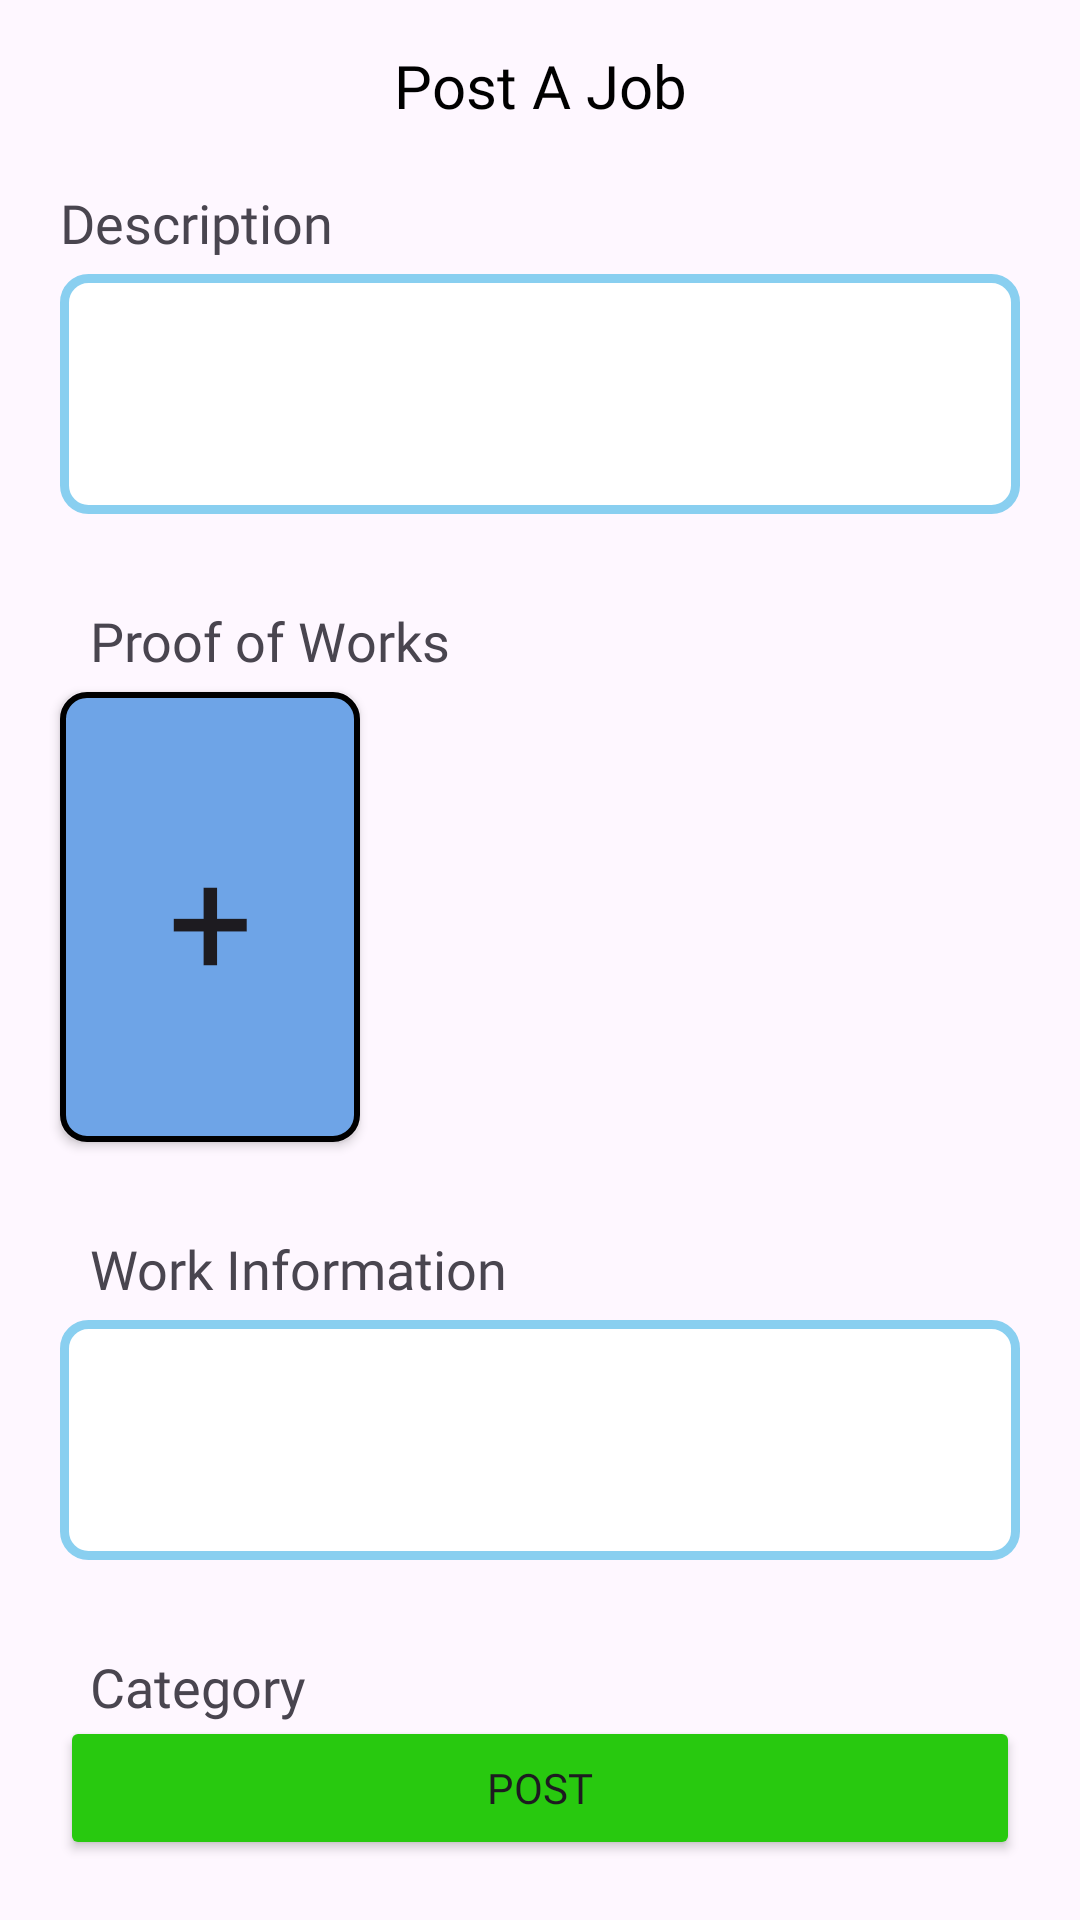

The Android layout XML behind this screen, and the referenced resources:
<!-- AndroidManifest.xml: application theme Theme.BookAJobWorker -->
<!-- res/layout/fragment_activity.xml -->
<?xml version="1.0" encoding="utf-8"?>
<androidx.constraintlayout.widget.ConstraintLayout xmlns:android="http://schemas.android.com/apk/res/android"
    xmlns:app="http://schemas.android.com/apk/res-auto"
    xmlns:tools="http://schemas.android.com/tools"
    android:layout_width="match_parent"
    android:layout_height="match_parent"
    tools:context=".Activity">

    <TextView
        android:id="@+id/header_title"
        android:layout_width="match_parent"
        android:layout_height="wrap_content"
        android:text="Post A Job"
        android:textColor="@color/black"
        android:fontFamily="@font/poppins_regular"
        android:textSize="20sp"
        android:gravity="center"
        android:layout_marginTop="15dp"
        app:layout_constraintStart_toStartOf="parent"
        app:layout_constraintStart_toEndOf="parent"
        app:layout_constraintTop_toTopOf="parent"
        />

    <TextView
        android:id="@+id/descriptionLabel"
        android:layout_width="wrap_content"
        android:layout_height="wrap_content"
        android:layout_margin="20dp"
        android:textSize="18sp"
        android:fontFamily="@font/poppins_bold"
        android:text="Description"
        app:layout_constraintStart_toStartOf="parent"
        app:layout_constraintTop_toBottomOf="@id/header_title"
        />

    <EditText
        android:id="@+id/descriptionInput"
        android:layout_width="match_parent"
        android:layout_height="80dp"
        android:layout_marginTop="5dp"
        android:layout_marginHorizontal="20dp"
        android:background="@drawable/input_bg_style"
        app:layout_constraintStart_toStartOf="parent"
        app:layout_constraintEnd_toEndOf="parent"
        app:layout_constraintTop_toBottomOf="@id/descriptionLabel"
        />

    <TextView
        android:id="@+id/documentationLabel"
        android:layout_width="wrap_content"
        android:layout_height="wrap_content"
        android:layout_margin="30dp"
        android:textSize="18sp"
        android:fontFamily="@font/poppins_bold"
        android:text="Proof of Works"
        app:layout_constraintStart_toStartOf="parent"
        app:layout_constraintTop_toBottomOf="@id/descriptionInput"
        />

    <Button
        android:id="@+id/documentationButton"
        android:layout_width="100dp"
        android:layout_height="150dp"
        android:layout_marginTop="5dp"
        android:layout_marginHorizontal="20dp"
        android:text="+"
        android:textSize="50sp"
        android:background="@drawable/button_docu"
        android:fontFamily="@font/poppins_regular"
        app:layout_constraintStart_toStartOf="parent"
        app:layout_constraintTop_toBottomOf="@id/documentationLabel"
        />

    <TextView
        android:id="@+id/workInformationLabel"
        android:layout_width="wrap_content"
        android:layout_height="wrap_content"
        android:layout_margin="30dp"
        android:textSize="18sp"
        android:fontFamily="@font/poppins_bold"
        android:text="Work Information"
        app:layout_constraintStart_toStartOf="parent"
        app:layout_constraintTop_toBottomOf="@id/documentationButton"
        />

    <EditText
        android:id="@+id/workInformationInput"
        android:layout_width="match_parent"
        android:layout_height="80dp"
        android:layout_marginTop="5dp"
        android:layout_marginHorizontal="20dp"
        android:background="@drawable/input_bg_style"
        app:layout_constraintStart_toStartOf="parent"
        app:layout_constraintEnd_toEndOf="parent"
        app:layout_constraintTop_toBottomOf="@id/workInformationLabel"
        />

    <TextView
        android:id="@+id/tags"
        android:layout_width="wrap_content"
        android:layout_height="wrap_content"
        android:layout_margin="30dp"
        android:textSize="18sp"
        android:fontFamily="@font/poppins_bold"
        android:text="Category"
        app:layout_constraintStart_toStartOf="parent"
        app:layout_constraintTop_toBottomOf="@id/workInformationInput"
        />

    <Spinner
        android:id="@+id/tagsChips"
        android:layout_width="wrap_content"
        android:layout_height="wrap_content"
        android:paddingStart="12dp"
        android:paddingEnd="12dp"
        android:paddingTop="6dp"
        android:paddingBottom="6dp"
        android:background="@drawable/chip_background"
        android:backgroundTint="@color/lightBlue"
        android:textColor="@android:color/white"
        android:fontFamily="@font/poppins_regular"
        android:layout_centerInParent="true"
        android:layout_marginStart="30dp"
        app:layout_constraintStart_toStartOf="parent"
        app:layout_constraintTop_toBottomOf="@id/tags"/>

    <Button
        android:id="@+id/post"
        android:layout_width="match_parent"
        android:layout_height="wrap_content"
        android:layout_margin="20dp"
        android:fontFamily="@font/poppins_bold"
        android:text="Post"
        android:backgroundTint="@color/green"
        app:layout_constraintEnd_toEndOf="parent"
        app:layout_constraintStart_toStartOf="parent"
        app:layout_constraintBottom_toBottomOf="parent"
        />
</androidx.constraintlayout.widget.ConstraintLayout>
<!-- resources referenced by this layout -->
<resources>
  <color name="black">#FF000000</color>
  <color name="green">#28c90f</color>
  <color name="lightBlue">#6ea4e7</color>
  <!-- drawable button_docu (drawable) -->
  <shape xmlns:android="http://schemas.android.com/apk/res/android"
      android:shape="rectangle">
      <solid android:color="#6ea4e7"/>
      <stroke
          android:width="2dp"/> 
      <corners android:radius="8dp"/> 
  </shape>
  <!-- drawable chip_background (drawable) -->
  <shape xmlns:android="http://schemas.android.com/apk/res/android"
      android:shape="rectangle">
      <corners android:radius="20dp" /> 
      <solid android:color="#6ea4e7" /> 
  </shape>
  <!-- drawable input_bg_style (drawable) -->
  <shape xmlns:android="http://schemas.android.com/apk/res/android">
      <solid android:color="#FFFFFF" />
      <corners android:radius="8dp" />
      <stroke
          android:color="#89cff0 "
          android:width="3dp" />
  </shape>
  <style name="Theme.BookAJobWorker" parent="Base.Theme.BookAJobWorker" />
  <style name="Base.Theme.BookAJobWorker" parent="Theme.Material3.DayNight.NoActionBar">
          
          
      </style>
</resources>
